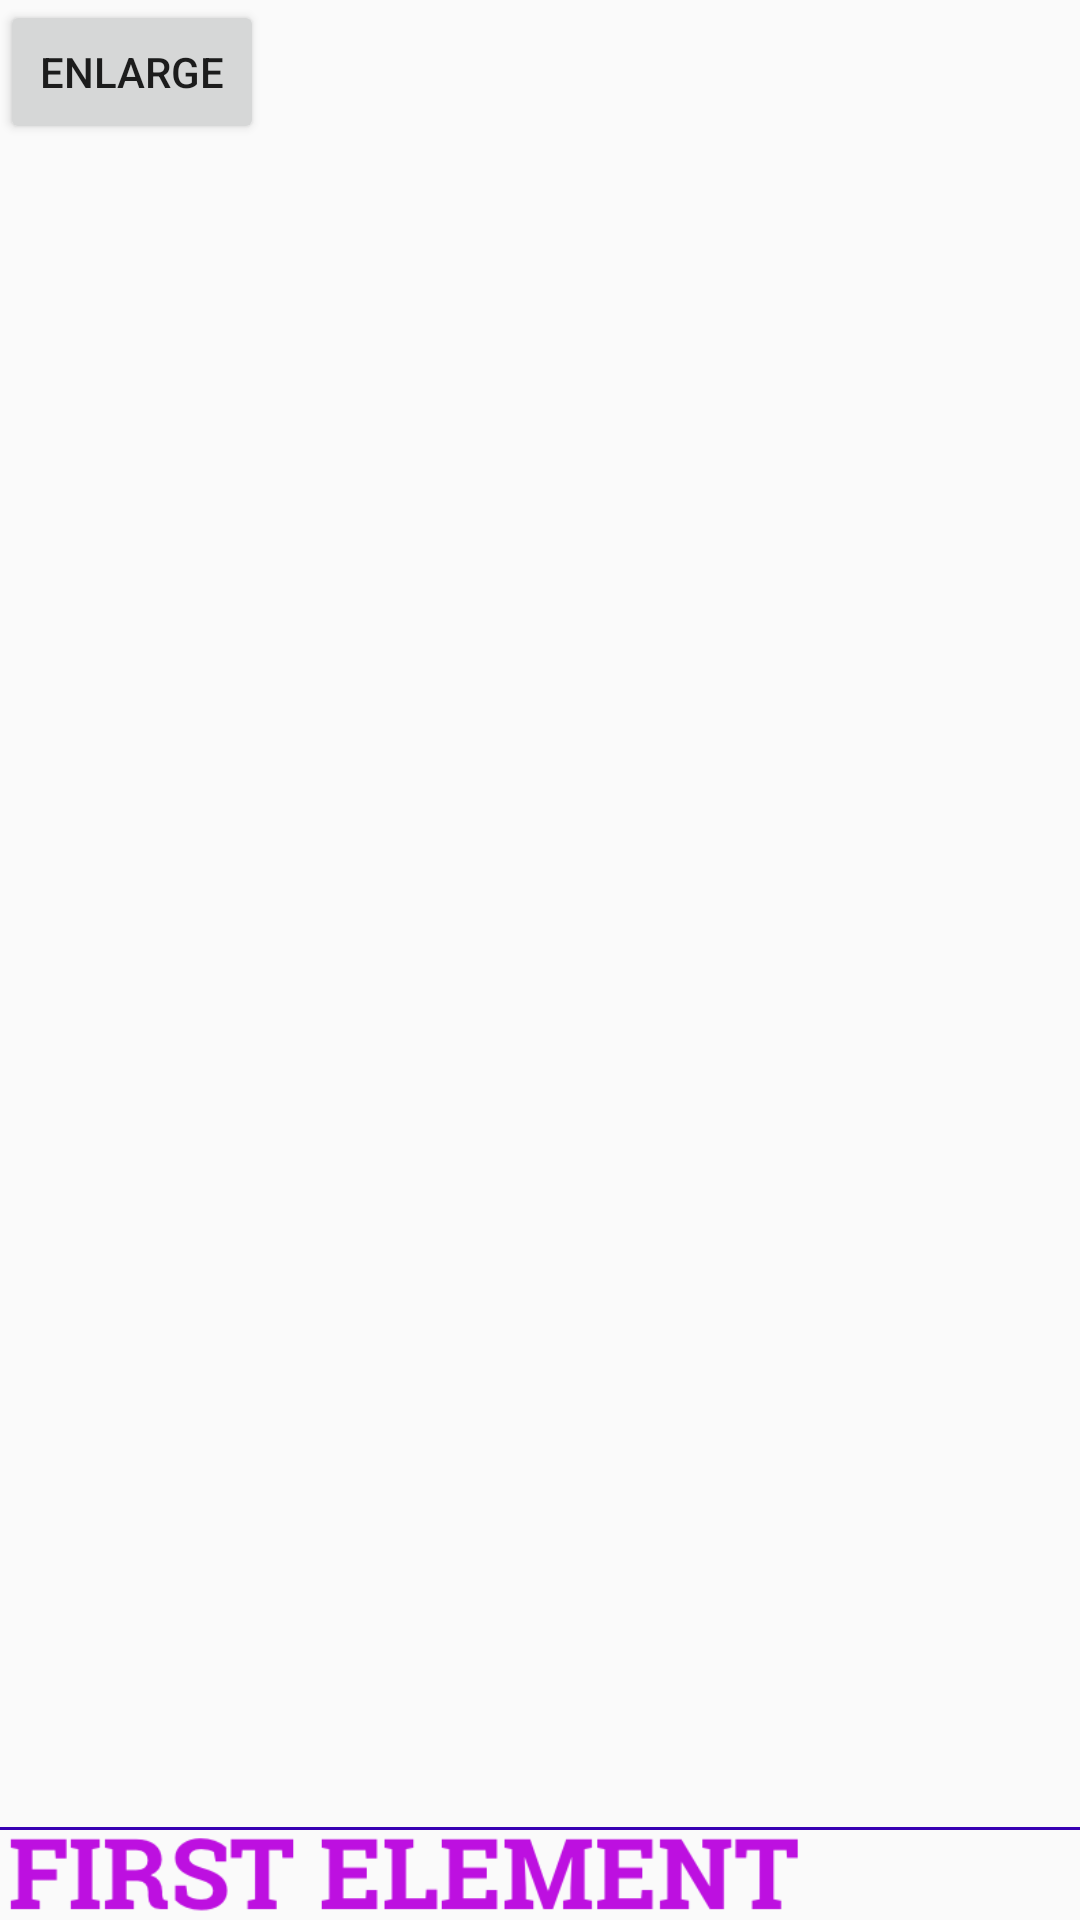

Here is an Android app screen rendered from its layout file. Give the layout XML and the strings, colors and styles it references.
<!-- AndroidManifest.xml: application theme AppTheme -->
<!-- res/layout/activity_two.xml -->
<?xml version="1.0" encoding="utf-8"?>
<android.support.constraint.ConstraintLayout
    xmlns:android="http://schemas.android.com/apk/res/android"
    xmlns:app="http://schemas.android.com/apk/res-auto"
    xmlns:tools="http://schemas.android.com/tools"
    android:layout_width="match_parent"
    android:layout_height="match_parent"
    tools:context="com.example.transitionsample.Activity1">

    <Button
        android:layout_width="wrap_content"
        android:layout_height="wrap_content"
        android:text="@string/enlarge"
        android:onClick="goToOne"
        tools:layout_editor_absoluteY="0dp"
        tools:layout_editor_absoluteX="0dp" />

    <View
        android:id="@+id/view"
        android:layout_width="wrap_content"
        android:layout_height="1dp"
        android:layout_marginBottom="@dimen/bottom_bar_height"
        android:background="@color/colorPrimaryDark"
        app:layout_constraintBottom_toBottomOf="parent"
        app:layout_constraintLeft_toLeftOf="parent"
        app:layout_constraintRight_toRightOf="parent" />

    <RelativeLayout
        android:layout_width="0dp"
        android:layout_height="wrap_content"
        app:layout_constraintLeft_toLeftOf="parent"
        app:layout_constraintRight_toRightOf="parent"
        app:layout_constraintTop_toBottomOf="@+id/view"
        app:layout_constraintBottom_toBottomOf="parent">

        <ImageView
            android:id="@+id/imageView"
            android:layout_width="wrap_content"
            android:layout_height="@dimen/bottom_bar_height"
            android:layout_marginRight="@dimen/padding"
            android:layout_centerVertical="true"
            android:contentDescription="@string/first_element"
            android:scaleType="fitStart"
            android:src="@drawable/first_element"
            android:transitionName="@string/image_transition_name" />

        <TextView
            android:id="@+id/textView"
            android:layout_width="wrap_content"
            android:layout_height="wrap_content"
            android:layout_centerVertical="true"
            android:layout_toRightOf="@id/imageView"
            android:text="@string/second_element"
            android:transitionName="@string/text_transition_name" />

    </RelativeLayout>

</android.support.constraint.ConstraintLayout>
<!-- resources referenced by this layout -->
<resources>
  <dimen name="bottom_bar_height">30dp</dimen>
  <dimen name="padding">10dp</dimen>
  <!-- drawable first_element: png bitmap (drawable, 8200 bytes) -->
  <string name="enlarge">Enlarge</string>
  <string name="first_element">First Element</string>
  <string name="image_transition_name">image</string>
  <string name="second_element">Second Element</string>
  <string name="text_transition_name">text</string>
  <style name="AppTheme" parent="Theme.AppCompat.Light.DarkActionBar">
          
          <item name="colorPrimary">@color/colorPrimary</item>
          <item name="colorPrimaryDark">@color/colorPrimaryDark</item>
          <item name="colorAccent">@color/colorAccent</item>
          
          <item name="android:windowActivityTransitions">true</item>
          
          <item name="android:windowSharedElementEnterTransition">
              @transition/change_image_transform
          </item>
          <item name="android:windowSharedElementExitTransition">
              @transition/change_image_transform
          </item>
      </style>
  <!-- not gathered from this repository: default colours our renderer supplied (Android Studio template values) -->
  <color name="colorPrimary">#FF6200EE</color>
  <color name="colorPrimaryDark">#FF3700B3</color>
  <color name="colorAccent">#FF03DAC5</color>
</resources>
